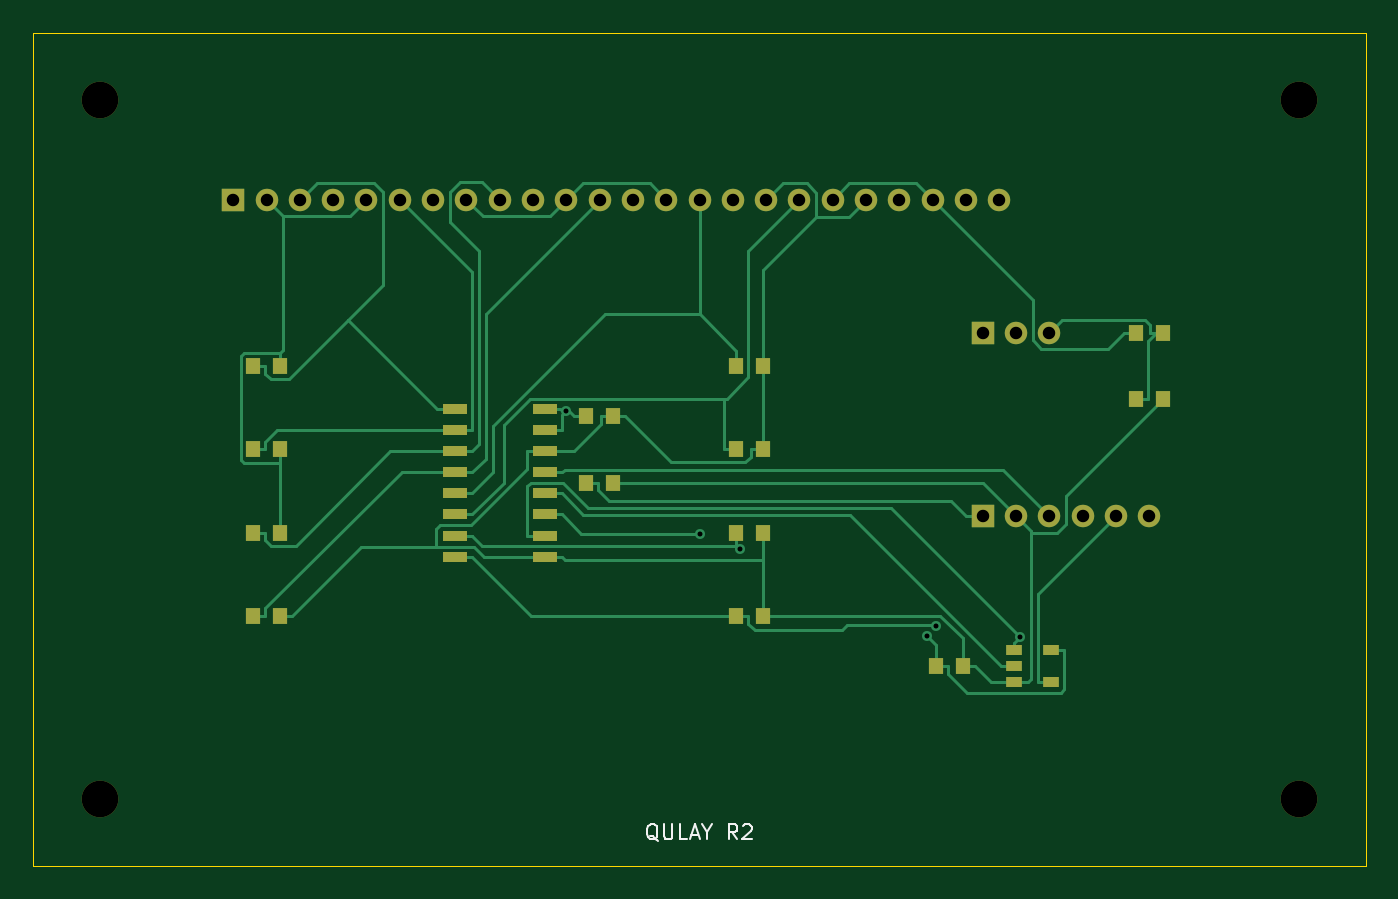
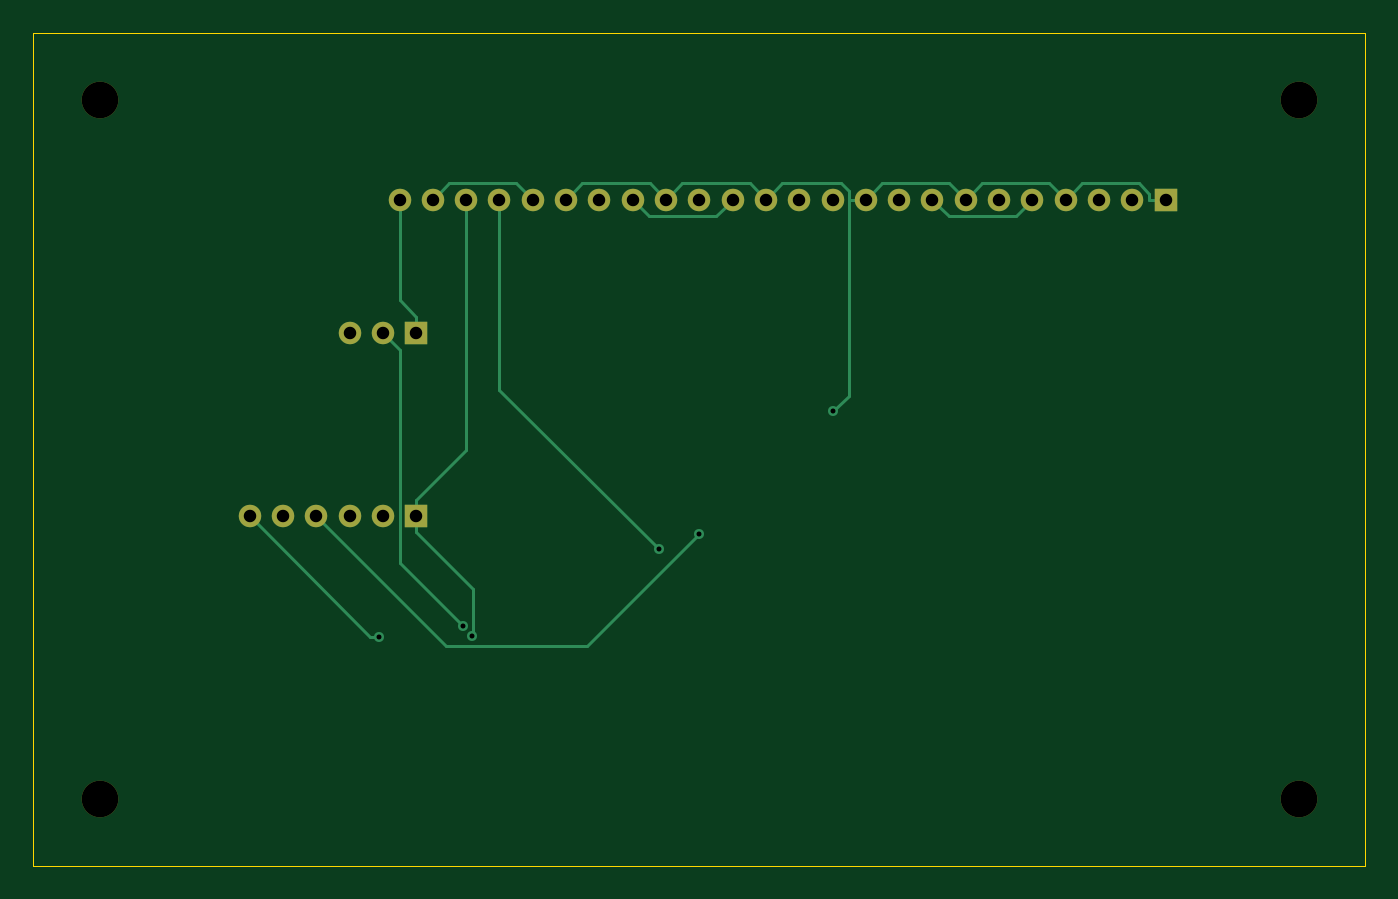
Circuit board: 10 layer files. Board 80.0 x 50.0 mm.
- bottom_copper: adc-B_Cu.gbl (5299 bytes)
- bottom_mask: adc-B_Mask.gbs (1610 bytes)
- paste: adc-B_Paste.gbp (486 bytes)
- bottom_silk: adc-B_Silkscreen.gbo (487 bytes)
- outline: adc-Edge_Cuts.gm1 (591 bytes)
- top_copper: adc-F_Cu.gtl (16262 bytes)
- top_mask: adc-F_Mask.gts (3128 bytes)
- paste: adc-F_Paste.gtp (1979 bytes)
- top_silk: adc-F_Silkscreen.gto (3343 bytes)
- drill: adc.drl (1018 bytes)

=== bottom_copper: adc-B_Cu.gbl (5299 bytes, source omitted) ===
=== bottom_mask: adc-B_Mask.gbs ===
%TF.GenerationSoftware,KiCad,Pcbnew,9.0.9-9.0.9~ubuntu24.04.1*%
%TF.CreationDate,2026-10-04T13:56:13+00:00*%
%TF.ProjectId,adc,6164632e-6b69-4636-9164-5f7063625858,rev?*%
%TF.SameCoordinates,Original*%
%TF.FileFunction,Soldermask,Bot*%
%TF.FilePolarity,Negative*%
%FSLAX46Y46*%
G04 Gerber Fmt 4.6, Leading zero omitted, Abs format (unit mm)*
G04 Created by KiCad (PCBNEW 9.0.9-9.0.9~ubuntu24.04.1) date 2026-10-04 13:56:13*
%MOMM*%
%LPD*%
G01*
G04 APERTURE LIST*
%ADD10C,2.200000*%
%ADD11R,1.350000X1.350000*%
%ADD12C,1.350000*%
G04 APERTURE END LIST*
D10*
%TO.C,MH3*%
X4000000Y-46000000D03*
%TD*%
D11*
%TO.C,JP1*%
X57000000Y-18000000D03*
D12*
X59000000Y-18000000D03*
X61000000Y-18000000D03*
%TD*%
D10*
%TO.C,MH4*%
X76000000Y-46000000D03*
%TD*%
D11*
%TO.C,J2*%
X12000000Y-10000000D03*
D12*
X14000000Y-10000000D03*
X16000000Y-10000000D03*
X18000000Y-10000000D03*
X20000000Y-10000000D03*
X22000000Y-10000000D03*
X24000000Y-10000000D03*
X26000000Y-10000000D03*
X28000000Y-10000000D03*
X30000000Y-10000000D03*
X32000000Y-10000000D03*
X34000000Y-10000000D03*
X36000000Y-10000000D03*
X38000000Y-10000000D03*
X40000000Y-10000000D03*
X42000000Y-10000000D03*
X44000000Y-10000000D03*
X46000000Y-10000000D03*
X48000000Y-10000000D03*
X50000000Y-10000000D03*
X52000000Y-10000000D03*
X54000000Y-10000000D03*
X56000000Y-10000000D03*
X58000000Y-10000000D03*
%TD*%
D11*
%TO.C,J1*%
X57000000Y-29000000D03*
D12*
X59000000Y-29000000D03*
X61000000Y-29000000D03*
X63000000Y-29000000D03*
X65000000Y-29000000D03*
X67000000Y-29000000D03*
%TD*%
D10*
%TO.C,MH2*%
X76000000Y-4000000D03*
%TD*%
%TO.C,MH1*%
X4000000Y-4000000D03*
%TD*%
M02*

=== paste: adc-B_Paste.gbp ===
%TF.GenerationSoftware,KiCad,Pcbnew,9.0.9-9.0.9~ubuntu24.04.1*%
%TF.CreationDate,2026-10-04T13:56:13+00:00*%
%TF.ProjectId,adc,6164632e-6b69-4636-9164-5f7063625858,rev?*%
%TF.SameCoordinates,Original*%
%TF.FileFunction,Paste,Bot*%
%TF.FilePolarity,Positive*%
%FSLAX46Y46*%
G04 Gerber Fmt 4.6, Leading zero omitted, Abs format (unit mm)*
G04 Created by KiCad (PCBNEW 9.0.9-9.0.9~ubuntu24.04.1) date 2026-10-04 13:56:13*
%MOMM*%
%LPD*%
G01*
G04 APERTURE LIST*
G04 APERTURE END LIST*
M02*

=== bottom_silk: adc-B_Silkscreen.gbo ===
%TF.GenerationSoftware,KiCad,Pcbnew,9.0.9-9.0.9~ubuntu24.04.1*%
%TF.CreationDate,2026-10-04T13:56:13+00:00*%
%TF.ProjectId,adc,6164632e-6b69-4636-9164-5f7063625858,rev?*%
%TF.SameCoordinates,Original*%
%TF.FileFunction,Legend,Bot*%
%TF.FilePolarity,Positive*%
%FSLAX46Y46*%
G04 Gerber Fmt 4.6, Leading zero omitted, Abs format (unit mm)*
G04 Created by KiCad (PCBNEW 9.0.9-9.0.9~ubuntu24.04.1) date 2026-10-04 13:56:13*
%MOMM*%
%LPD*%
G01*
G04 APERTURE LIST*
G04 APERTURE END LIST*
M02*

=== outline: adc-Edge_Cuts.gm1 ===
%TF.GenerationSoftware,KiCad,Pcbnew,9.0.9-9.0.9~ubuntu24.04.1*%
%TF.CreationDate,2026-10-04T13:56:13+00:00*%
%TF.ProjectId,adc,6164632e-6b69-4636-9164-5f7063625858,rev?*%
%TF.SameCoordinates,Original*%
%TF.FileFunction,Profile,NP*%
%FSLAX46Y46*%
G04 Gerber Fmt 4.6, Leading zero omitted, Abs format (unit mm)*
G04 Created by KiCad (PCBNEW 9.0.9-9.0.9~ubuntu24.04.1) date 2026-10-04 13:56:13*
%MOMM*%
%LPD*%
G01*
G04 APERTURE LIST*
%TA.AperFunction,Profile*%
%ADD10C,0.050000*%
%TD*%
G04 APERTURE END LIST*
D10*
X0Y0D02*
X80000000Y0D01*
X80000000Y-50000000D01*
X0Y-50000000D01*
X0Y0D01*
M02*

=== top_copper: adc-F_Cu.gtl (16262 bytes, source omitted) ===
=== top_mask: adc-F_Mask.gts ===
%TF.GenerationSoftware,KiCad,Pcbnew,9.0.9-9.0.9~ubuntu24.04.1*%
%TF.CreationDate,2026-10-04T13:56:13+00:00*%
%TF.ProjectId,adc,6164632e-6b69-4636-9164-5f7063625858,rev?*%
%TF.SameCoordinates,Original*%
%TF.FileFunction,Soldermask,Top*%
%TF.FilePolarity,Negative*%
%FSLAX46Y46*%
G04 Gerber Fmt 4.6, Leading zero omitted, Abs format (unit mm)*
G04 Created by KiCad (PCBNEW 9.0.9-9.0.9~ubuntu24.04.1) date 2026-10-04 13:56:13*
%MOMM*%
%LPD*%
G01*
G04 APERTURE LIST*
%ADD10R,0.850000X0.950000*%
%ADD11C,2.200000*%
%ADD12R,1.350000X1.350000*%
%ADD13C,1.350000*%
%ADD14R,1.000000X0.600000*%
%ADD15R,1.500000X0.600000*%
G04 APERTURE END LIST*
D10*
%TO.C,C3*%
X54200000Y-38000000D03*
X55800000Y-38000000D03*
%TD*%
D11*
%TO.C,MH3*%
X4000000Y-46000000D03*
%TD*%
D10*
%TO.C,R6*%
X42200000Y-25000000D03*
X43800000Y-25000000D03*
%TD*%
%TO.C,R4*%
X13200000Y-35000000D03*
X14800000Y-35000000D03*
%TD*%
%TO.C,R8*%
X42200000Y-35000000D03*
X43800000Y-35000000D03*
%TD*%
D12*
%TO.C,JP1*%
X57000000Y-18000000D03*
D13*
X59000000Y-18000000D03*
X61000000Y-18000000D03*
%TD*%
D11*
%TO.C,MH4*%
X76000000Y-46000000D03*
%TD*%
D10*
%TO.C,R5*%
X42200000Y-20000000D03*
X43800000Y-20000000D03*
%TD*%
%TO.C,R2*%
X13200000Y-25000000D03*
X14800000Y-25000000D03*
%TD*%
%TO.C,R3*%
X13200000Y-30000000D03*
X14800000Y-30000000D03*
%TD*%
D12*
%TO.C,J2*%
X12000000Y-10000000D03*
D13*
X14000000Y-10000000D03*
X16000000Y-10000000D03*
X18000000Y-10000000D03*
X20000000Y-10000000D03*
X22000000Y-10000000D03*
X24000000Y-10000000D03*
X26000000Y-10000000D03*
X28000000Y-10000000D03*
X30000000Y-10000000D03*
X32000000Y-10000000D03*
X34000000Y-10000000D03*
X36000000Y-10000000D03*
X38000000Y-10000000D03*
X40000000Y-10000000D03*
X42000000Y-10000000D03*
X44000000Y-10000000D03*
X46000000Y-10000000D03*
X48000000Y-10000000D03*
X50000000Y-10000000D03*
X52000000Y-10000000D03*
X54000000Y-10000000D03*
X56000000Y-10000000D03*
X58000000Y-10000000D03*
%TD*%
D10*
%TO.C,R7*%
X42200000Y-30000000D03*
X43800000Y-30000000D03*
%TD*%
D12*
%TO.C,J1*%
X57000000Y-29000000D03*
D13*
X59000000Y-29000000D03*
X61000000Y-29000000D03*
X63000000Y-29000000D03*
X65000000Y-29000000D03*
X67000000Y-29000000D03*
%TD*%
D10*
%TO.C,R1*%
X13200000Y-20000000D03*
X14800000Y-20000000D03*
%TD*%
%TO.C,R10*%
X66200000Y-22000000D03*
X67800000Y-22000000D03*
%TD*%
D11*
%TO.C,MH2*%
X76000000Y-4000000D03*
%TD*%
D14*
%TO.C,U2*%
X58900000Y-37050000D03*
X58900000Y-38000000D03*
X58900000Y-38950000D03*
X61100000Y-38950000D03*
X61100000Y-37050000D03*
%TD*%
D10*
%TO.C,C1*%
X33200000Y-23000000D03*
X34800000Y-23000000D03*
%TD*%
D15*
%TO.C,U1*%
X25300000Y-22555000D03*
X25300000Y-23825000D03*
X25300000Y-25095000D03*
X25300000Y-26365000D03*
X25300000Y-27634999D03*
X25300000Y-28904999D03*
X25300000Y-30175000D03*
X25300000Y-31445000D03*
X30700000Y-31445000D03*
X30700000Y-30175000D03*
X30700000Y-28905000D03*
X30700000Y-27635000D03*
X30700000Y-26365001D03*
X30700000Y-25095001D03*
X30700000Y-23825000D03*
X30700000Y-22555000D03*
%TD*%
D10*
%TO.C,C2*%
X33200000Y-27000000D03*
X34800000Y-27000000D03*
%TD*%
%TO.C,R9*%
X66200000Y-18000000D03*
X67800000Y-18000000D03*
%TD*%
D11*
%TO.C,MH1*%
X4000000Y-4000000D03*
%TD*%
M02*

=== paste: adc-F_Paste.gtp ===
%TF.GenerationSoftware,KiCad,Pcbnew,9.0.9-9.0.9~ubuntu24.04.1*%
%TF.CreationDate,2026-10-04T13:56:13+00:00*%
%TF.ProjectId,adc,6164632e-6b69-4636-9164-5f7063625858,rev?*%
%TF.SameCoordinates,Original*%
%TF.FileFunction,Paste,Top*%
%TF.FilePolarity,Positive*%
%FSLAX46Y46*%
G04 Gerber Fmt 4.6, Leading zero omitted, Abs format (unit mm)*
G04 Created by KiCad (PCBNEW 9.0.9-9.0.9~ubuntu24.04.1) date 2026-10-04 13:56:13*
%MOMM*%
%LPD*%
G01*
G04 APERTURE LIST*
%ADD10R,0.850000X0.950000*%
%ADD11R,1.000000X0.600000*%
%ADD12R,1.500000X0.600000*%
G04 APERTURE END LIST*
D10*
%TO.C,C3*%
X54200000Y-38000000D03*
X55800000Y-38000000D03*
%TD*%
%TO.C,R6*%
X42200000Y-25000000D03*
X43800000Y-25000000D03*
%TD*%
%TO.C,R4*%
X13200000Y-35000000D03*
X14800000Y-35000000D03*
%TD*%
%TO.C,R8*%
X42200000Y-35000000D03*
X43800000Y-35000000D03*
%TD*%
%TO.C,R5*%
X42200000Y-20000000D03*
X43800000Y-20000000D03*
%TD*%
%TO.C,R2*%
X13200000Y-25000000D03*
X14800000Y-25000000D03*
%TD*%
%TO.C,R3*%
X13200000Y-30000000D03*
X14800000Y-30000000D03*
%TD*%
%TO.C,R7*%
X42200000Y-30000000D03*
X43800000Y-30000000D03*
%TD*%
%TO.C,R1*%
X13200000Y-20000000D03*
X14800000Y-20000000D03*
%TD*%
%TO.C,R10*%
X66200000Y-22000000D03*
X67800000Y-22000000D03*
%TD*%
D11*
%TO.C,U2*%
X58900000Y-37050000D03*
X58900000Y-38000000D03*
X58900000Y-38950000D03*
X61100000Y-38950000D03*
X61100000Y-37050000D03*
%TD*%
D10*
%TO.C,C1*%
X33200000Y-23000000D03*
X34800000Y-23000000D03*
%TD*%
D12*
%TO.C,U1*%
X25300000Y-22555000D03*
X25300000Y-23825000D03*
X25300000Y-25095000D03*
X25300000Y-26365000D03*
X25300000Y-27634999D03*
X25300000Y-28904999D03*
X25300000Y-30175000D03*
X25300000Y-31445000D03*
X30700000Y-31445000D03*
X30700000Y-30175000D03*
X30700000Y-28905000D03*
X30700000Y-27635000D03*
X30700000Y-26365001D03*
X30700000Y-25095001D03*
X30700000Y-23825000D03*
X30700000Y-22555000D03*
%TD*%
D10*
%TO.C,C2*%
X33200000Y-27000000D03*
X34800000Y-27000000D03*
%TD*%
%TO.C,R9*%
X66200000Y-18000000D03*
X67800000Y-18000000D03*
%TD*%
M02*

=== top_silk: adc-F_Silkscreen.gto ===
%TF.GenerationSoftware,KiCad,Pcbnew,9.0.9-9.0.9~ubuntu24.04.1*%
%TF.CreationDate,2026-10-04T13:56:13+00:00*%
%TF.ProjectId,adc,6164632e-6b69-4636-9164-5f7063625858,rev?*%
%TF.SameCoordinates,Original*%
%TF.FileFunction,Legend,Top*%
%TF.FilePolarity,Positive*%
%FSLAX46Y46*%
G04 Gerber Fmt 4.6, Leading zero omitted, Abs format (unit mm)*
G04 Created by KiCad (PCBNEW 9.0.9-9.0.9~ubuntu24.04.1) date 2026-10-04 13:56:13*
%MOMM*%
%LPD*%
G01*
G04 APERTURE LIST*
%ADD10C,0.120000*%
G04 APERTURE END LIST*
D10*
X37514285Y-48495831D02*
X37428571Y-48452974D01*
X37428571Y-48452974D02*
X37342857Y-48367260D01*
X37342857Y-48367260D02*
X37214285Y-48238688D01*
X37214285Y-48238688D02*
X37128571Y-48195831D01*
X37128571Y-48195831D02*
X37042857Y-48195831D01*
X37085714Y-48410117D02*
X37000000Y-48367260D01*
X37000000Y-48367260D02*
X36914285Y-48281545D01*
X36914285Y-48281545D02*
X36871428Y-48110117D01*
X36871428Y-48110117D02*
X36871428Y-47810117D01*
X36871428Y-47810117D02*
X36914285Y-47638688D01*
X36914285Y-47638688D02*
X37000000Y-47552974D01*
X37000000Y-47552974D02*
X37085714Y-47510117D01*
X37085714Y-47510117D02*
X37257142Y-47510117D01*
X37257142Y-47510117D02*
X37342857Y-47552974D01*
X37342857Y-47552974D02*
X37428571Y-47638688D01*
X37428571Y-47638688D02*
X37471428Y-47810117D01*
X37471428Y-47810117D02*
X37471428Y-48110117D01*
X37471428Y-48110117D02*
X37428571Y-48281545D01*
X37428571Y-48281545D02*
X37342857Y-48367260D01*
X37342857Y-48367260D02*
X37257142Y-48410117D01*
X37257142Y-48410117D02*
X37085714Y-48410117D01*
X37857142Y-47510117D02*
X37857142Y-48238688D01*
X37857142Y-48238688D02*
X37899999Y-48324402D01*
X37899999Y-48324402D02*
X37942857Y-48367260D01*
X37942857Y-48367260D02*
X38028571Y-48410117D01*
X38028571Y-48410117D02*
X38199999Y-48410117D01*
X38199999Y-48410117D02*
X38285714Y-48367260D01*
X38285714Y-48367260D02*
X38328571Y-48324402D01*
X38328571Y-48324402D02*
X38371428Y-48238688D01*
X38371428Y-48238688D02*
X38371428Y-47510117D01*
X39228571Y-48410117D02*
X38799999Y-48410117D01*
X38799999Y-48410117D02*
X38799999Y-47510117D01*
X39485713Y-48152974D02*
X39914285Y-48152974D01*
X39399999Y-48410117D02*
X39699999Y-47510117D01*
X39699999Y-47510117D02*
X39999999Y-48410117D01*
X40471428Y-47981545D02*
X40471428Y-48410117D01*
X40171428Y-47510117D02*
X40471428Y-47981545D01*
X40471428Y-47981545D02*
X40771428Y-47510117D01*
X42271428Y-48410117D02*
X41971428Y-47981545D01*
X41757142Y-48410117D02*
X41757142Y-47510117D01*
X41757142Y-47510117D02*
X42099999Y-47510117D01*
X42099999Y-47510117D02*
X42185714Y-47552974D01*
X42185714Y-47552974D02*
X42228571Y-47595831D01*
X42228571Y-47595831D02*
X42271428Y-47681545D01*
X42271428Y-47681545D02*
X42271428Y-47810117D01*
X42271428Y-47810117D02*
X42228571Y-47895831D01*
X42228571Y-47895831D02*
X42185714Y-47938688D01*
X42185714Y-47938688D02*
X42099999Y-47981545D01*
X42099999Y-47981545D02*
X41757142Y-47981545D01*
X42614285Y-47595831D02*
X42657142Y-47552974D01*
X42657142Y-47552974D02*
X42742857Y-47510117D01*
X42742857Y-47510117D02*
X42957142Y-47510117D01*
X42957142Y-47510117D02*
X43042857Y-47552974D01*
X43042857Y-47552974D02*
X43085714Y-47595831D01*
X43085714Y-47595831D02*
X43128571Y-47681545D01*
X43128571Y-47681545D02*
X43128571Y-47767260D01*
X43128571Y-47767260D02*
X43085714Y-47895831D01*
X43085714Y-47895831D02*
X42571428Y-48410117D01*
X42571428Y-48410117D02*
X43128571Y-48410117D01*
M02*

=== drill: adc.drl ===
M48
; DRILL file {KiCad 9.0.9-9.0.9~ubuntu24.04.1} date 2026-10-04T13:56:13+0000
; FORMAT={-:-/ absolute / metric / decimal}
; #@! TF.CreationDate,2026-10-04T13:56:13+00:00
; #@! TF.GenerationSoftware,Kicad,Pcbnew,9.0.9-9.0.9~ubuntu24.04.1
; #@! TF.FileFunction,MixedPlating,1,2
FMAT,2
METRIC
; #@! TA.AperFunction,Plated,PTH,ViaDrill
T1C0.300
; #@! TA.AperFunction,Plated,PTH,ComponentDrill
T2C0.750
; #@! TA.AperFunction,NonPlated,NPTH,ComponentDrill
T3C2.200
%
G90
G05
T1
X31.956Y-22.706
X40.0Y-30.053
X42.448Y-30.988
X53.641Y-36.208
X54.187Y-35.619
X59.255Y-36.24
T2
X12.0Y-10.0
X14.0Y-10.0
X16.0Y-10.0
X18.0Y-10.0
X20.0Y-10.0
X22.0Y-10.0
X24.0Y-10.0
X26.0Y-10.0
X28.0Y-10.0
X30.0Y-10.0
X32.0Y-10.0
X34.0Y-10.0
X36.0Y-10.0
X38.0Y-10.0
X40.0Y-10.0
X42.0Y-10.0
X44.0Y-10.0
X46.0Y-10.0
X48.0Y-10.0
X50.0Y-10.0
X52.0Y-10.0
X54.0Y-10.0
X56.0Y-10.0
X57.0Y-18.0
X57.0Y-29.0
X58.0Y-10.0
X59.0Y-18.0
X59.0Y-29.0
X61.0Y-18.0
X61.0Y-29.0
X63.0Y-29.0
X65.0Y-29.0
X67.0Y-29.0
T3
X4.0Y-4.0
X4.0Y-46.0
X76.0Y-4.0
X76.0Y-46.0
M30
